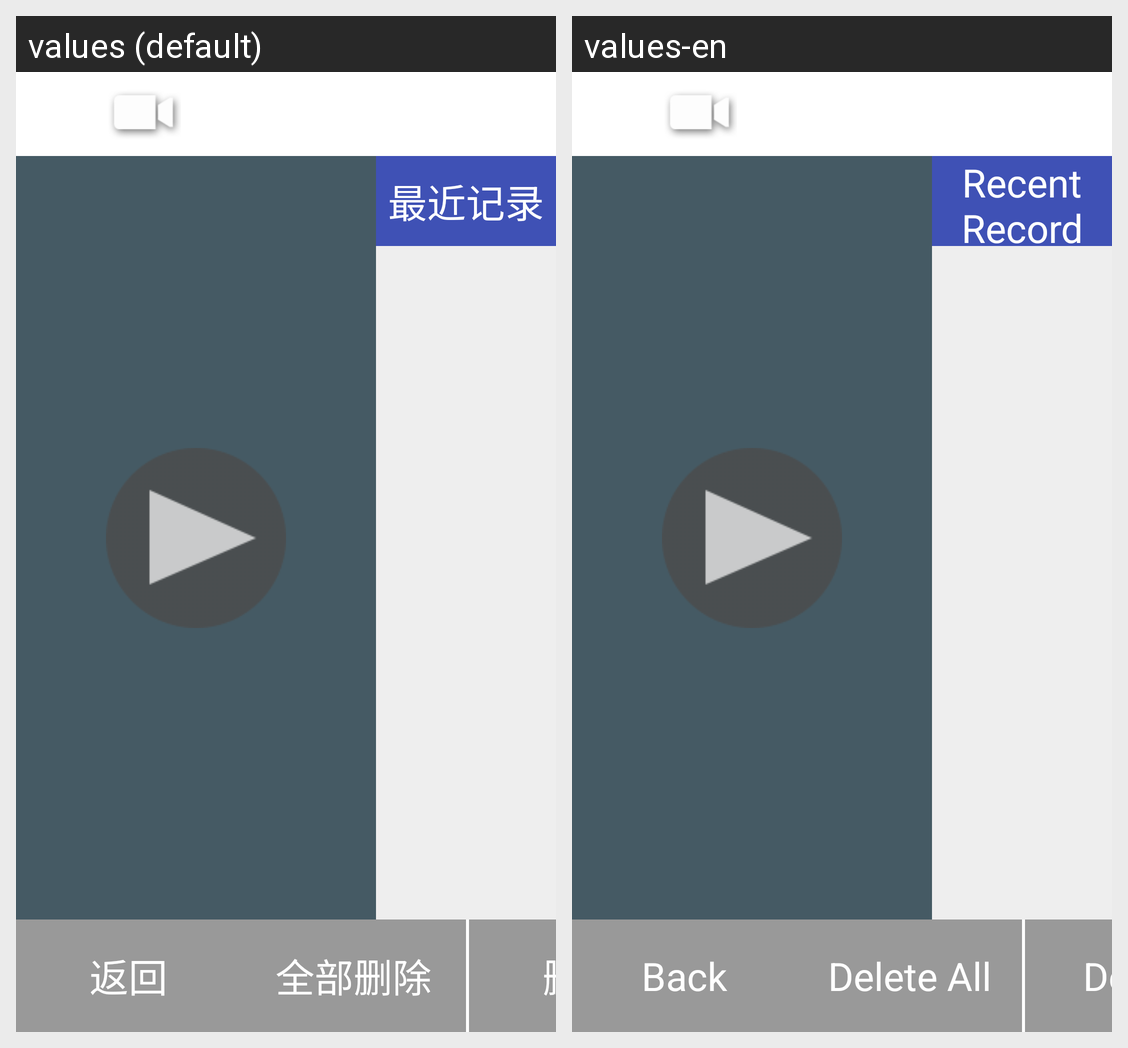

Strings drawn on this Android screen and how each of the app's shown locales translates them:
Android screen res/layout/activity_alarm_video.xml rendered under 2 locales, left to right: values (default), values-en. Device: Nexus 5 (rendered at 1080×1920; each locale shown at half size, 540×960, under a caption strip naming it); theme myTheme.
Strings drawn on this screen, with the default value and each locale's value (text and hints the layout hard-codes, and strings that could not be matched under every locale, appear in the picture but are not listed):

text_recently_records
  values: 最近记录
  values-en: Recent Record

back
  values: 返回
  values-en: Back

text_delete_all
  values: 全部删除
  values-en: Delete All

delete
  values: 删除
  values-en: Delete
